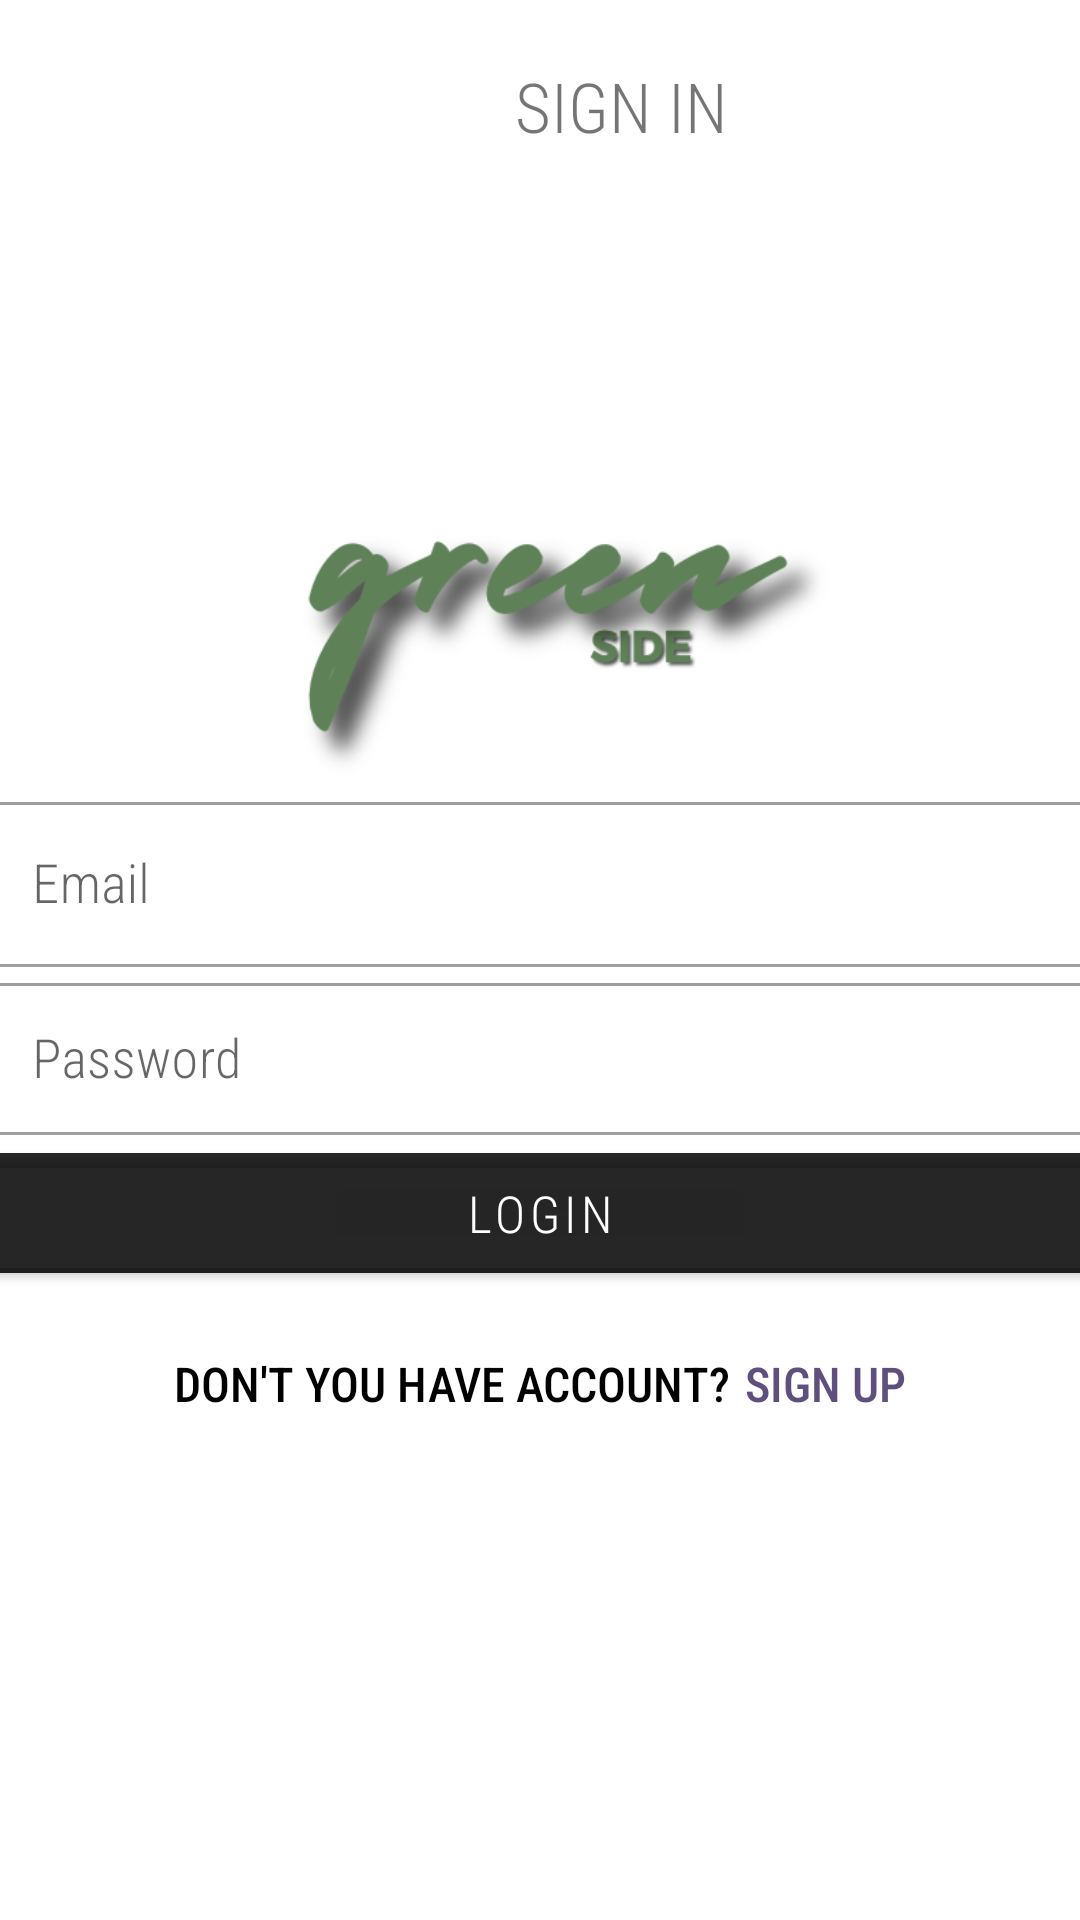

Produce the Android XML layout that renders to this screen, including the resource entries it uses.
<!-- AndroidManifest.xml: application theme Theme.Green_Side -->
<!-- res/layout/activity_login.xml -->
<?xml version="1.0" encoding="utf-8"?>
<LinearLayout xmlns:android="http://schemas.android.com/apk/res/android"
    xmlns:app="http://schemas.android.com/apk/res-auto"
    xmlns:tools="http://schemas.android.com/tools"
    android:layout_width="match_parent"
    android:layout_height="match_parent"
    android:orientation="vertical"
    android:padding="0dp"
    android:background="@drawable/login"
    tools:context=".RegisterActivity">

    <RelativeLayout
        android:id="@+id/relativeLayout"
        android:layout_width="414dp"
        android:layout_height="67dp"
        android:layout_marginBottom="85dp"
        app:layout_constraintBottom_toTopOf="@+id/email"
        app:layout_constraintEnd_toEndOf="parent"
        app:layout_constraintHorizontal_bias="0.0"
        app:layout_constraintStart_toStartOf="parent"
        app:layout_constraintTop_toTopOf="parent">

        <TextView
            android:layout_width="match_parent"
            android:layout_height="match_parent"
            android:layout_marginTop="20dp"
            android:fontFamily="sans-serif-condensed-light"
            android:text="SIGN IN"
            android:textAlignment="center"
            android:textSize="23dp"></TextView>

    </RelativeLayout>

    <LinearLayout
        android:layout_width="371dp"
        android:layout_height="match_parent"
        android:layout_gravity="center"
        android:layout_marginTop="0dp"
        android:orientation="vertical">

        <ImageView
            android:layout_width="240dp"
            android:layout_height="110dp"
            android:layout_marginStart="70dp"
            android:background="@drawable/logogr"></ImageView>


        <com.google.android.material.textfield.TextInputLayout
            style="@style/Widget.MaterialComponents.TextInputLayout.OutlinedBox"
            android:layout_width="match_parent"
            android:layout_height="wrap_content">

            <com.google.android.material.textfield.TextInputEditText
                android:id="@+id/etLoginEmail"
                android:layout_width="match_parent"
                android:layout_height="55dp"
                android:hint="Email"
                android:textSize="18dp"
                android:fontFamily="sans-serif-condensed-light"
                android:inputType="textEmailAddress" />
        </com.google.android.material.textfield.TextInputLayout>


        <com.google.android.material.textfield.TextInputLayout
            style="@style/Widget.MaterialComponents.TextInputLayout.OutlinedBox"
            android:layout_width="match_parent"
            android:layout_height="56dp"
            android:layout_marginTop="0dp">

            <com.google.android.material.textfield.TextInputEditText
                android:id="@+id/etLoginPass"
                android:layout_width="match_parent"
                android:layout_height="wrap_content"
                android:textSize="18dp"
                android:fontFamily="sans-serif-condensed-light"
                android:hint="Password"
                android:inputType="textPassword" />
        </com.google.android.material.textfield.TextInputLayout>

        <com.google.android.material.button.MaterialButton
            android:id="@+id/btnLogin"
            android:layout_width="match_parent"
            android:textSize="17dp"
            android:backgroundTint="#9C000000"
            android:fontFamily="sans-serif-condensed-light"
            android:layout_height="52dp"
            android:layout_marginTop="0dp"
            android:text="LOGIN" />

        <LinearLayout
            android:layout_width="match_parent"
            android:layout_height="wrap_content"
            android:layout_marginTop="20dp"
            android:gravity="center"
            android:orientation="horizontal">

            <TextView
                android:layout_width="wrap_content"
                android:layout_height="wrap_content"
                android:fontFamily="sans-serif-condensed-medium"
                android:text="DON'T YOU HAVE ACCOUNT?"
                android:textColor="@color/black"
                android:textSize="16sp" />

            <TextView
                android:id="@+id/tvRegisterHere"
                android:layout_width="wrap_content"
                android:layout_height="wrap_content"
                android:layout_marginLeft="5dp"
                android:fontFamily="sans-serif-condensed-medium"
                android:text="SIGN UP"
                android:textColor="#5E4F7C"
                android:textSize="16sp"/>

        </LinearLayout>
    </LinearLayout>
</LinearLayout>
<!-- resources referenced by this layout -->
<resources>
  <!-- drawable logogr: png bitmap (drawable-v24, 86920 bytes) -->
  <style name="Theme.Green_Side" parent="Theme.MaterialComponents.DayNight.NoActionBar">
          
          <item name="colorPrimary">@color/purple_500</item>
          <item name="colorPrimaryVariant">@color/purple_700</item>
          <item name="colorOnPrimary">@color/white</item>
          
          <item name="colorSecondary">@color/teal_200</item>
          <item name="colorSecondaryVariant">@color/teal_700</item>
          <item name="colorOnSecondary">@color/black</item>
          
          <item name="android:statusBarColor">?attr/colorPrimaryVariant</item>
          
      </style>
  <!-- not gathered from this repository: default colours our renderer supplied (Android Studio template values) -->
  <color name="purple_500">#FF6200EE</color>
  <color name="purple_700">#FF3700B3</color>
  <color name="teal_200">#FF03DAC5</color>
  <color name="teal_700">#FF018786</color>
  <color name="black">#FF000000</color>
  <color name="white">#FFFFFFFF</color>
</resources>
